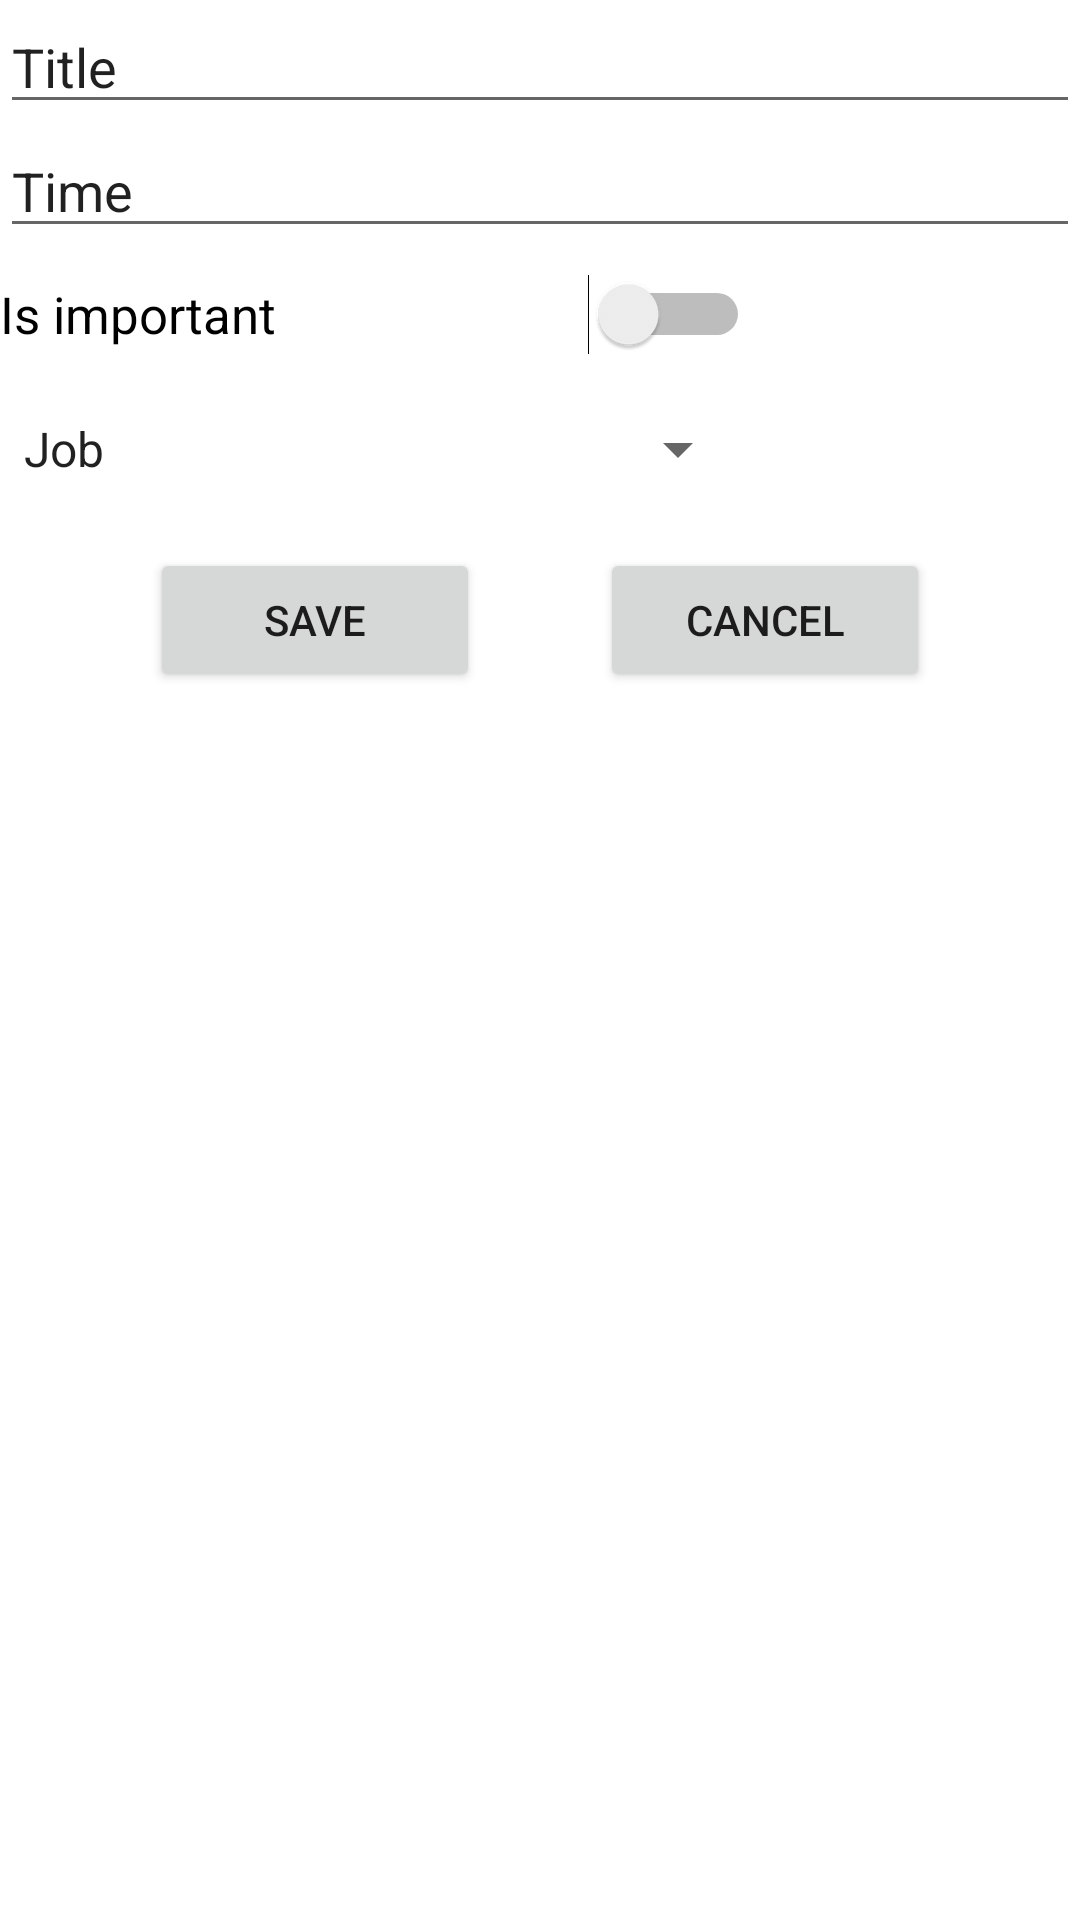

Here is an Android app screen rendered from its layout file. Give the layout XML and the strings, colors and styles it references.
<!-- AndroidManifest.xml: application theme Theme.PlannerZen -->
<!-- res/layout/add_task.xml -->
<?xml version="1.0" encoding="utf-8"?>
<LinearLayout xmlns:android="http://schemas.android.com/apk/res/android"
    android:orientation="vertical" android:layout_width="match_parent"
    android:layout_height="match_parent">

    <EditText
        android:id="@+id/task_add_title"
        android:layout_width="match_parent"
        android:layout_height="wrap_content"
        android:ems="10"
        android:text="Title" />

    <EditText
        android:id="@+id/task_add_time"
        android:layout_width="match_parent"
        android:layout_height="wrap_content"
        android:ems="10"
        android:text="Time" />

    <Switch
        android:id="@+id/switch_task_add"
        android:layout_width="250dp"
        android:layout_height="44dp"
        android:text="Is important"
        android:textSize="17dp"/>

    <Spinner
        android:id="@+id/spinner_task_category"
        android:layout_width="250dp"
        android:layout_height="46dp"
        android:entries="@array/todo_list_category"
        android:prompt="@string/category_prompt"/>

    <LinearLayout
        android:layout_width="match_parent"
        android:layout_height="wrap_content"
        android:orientation="horizontal"
        android:layout_marginTop="10dp">

        <Button
            android:id="@+id/button_save_task"
            android:layout_width="0dp"
            android:layout_height="wrap_content"
            android:layout_weight="1"
            android:text="SAVE"
            android:layout_marginLeft="50dp"
            android:layout_marginRight="20dp"/>

        <Button
            android:id="@+id/button_cancel_task"
            android:layout_width="0dp"
            android:layout_height="wrap_content"
            android:layout_weight="1"
            android:text="CANCEL"
            android:layout_marginRight="50dp"
            android:layout_marginLeft="20dp"/>

    </LinearLayout>


</LinearLayout>
<!-- resources referenced by this layout -->
<resources>
  <string-array name="todo_list_category">
          <item>Job</item>
          <item>University</item>
          <item>Vacation</item>
          <item>Free day</item>
      </string-array>
  <string name="category_prompt">Choose a category</string>
  <style name="Theme.PlannerZen" parent="Theme.MaterialComponents.DayNight.DarkActionBar">
          
          <item name="colorPrimary">@color/purple_500</item>
          <item name="colorPrimaryVariant">@color/purple_700</item>
          <item name="colorOnPrimary">@color/white</item>
          
          <item name="colorSecondary">@color/teal_200</item>
          <item name="colorSecondaryVariant">@color/teal_700</item>
          <item name="colorOnSecondary">@color/black</item>
          
          <item name="android:statusBarColor" tools:targetApi="l">?attr/colorPrimaryVariant</item>
          
      </style>
  <color name="purple_500">#FF6200EE</color>
  <color name="purple_700">#FF3700B3</color>
  <color name="white">#FFFFFFFF</color>
  <color name="teal_200">#FF03DAC5</color>
  <color name="teal_700">#FF018786</color>
  <color name="black">#FF000000</color>
</resources>
